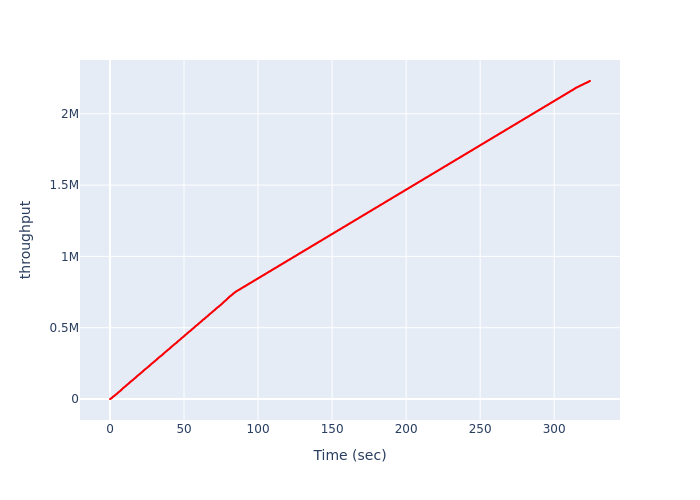

The table this chart was drawn from, first rows:
Time (sec), throughput
0.0, 0
0.01423, 6
0.03213, 21
0.053, 45
0.07255, 78
0.09249, 120
0.1148, 171
0.1353, 231
0.1561, 300
0.1778, 378
0.2064, 465
0.2348, 561
0.2554, 663
0.2744, 769
0.2934, 879
0.3143, 993
0.3362, 1111
0.3564, 1233
0.3771, 1359
0.3978, 1489
0.4189, 1623
0.44, 1761
0.4614, 1903
0.4849, 2049
0.5086, 2199
0.5303, 2353
0.5517, 2510
0.5713, 2668
0.5909, 2827
0.6105, 2987
0.6301, 3148
0.6497, 3310
0.6694, 3473
0.689, 3637
0.7087, 3802
0.7284, 3968
0.7481, 4135
0.7678, 4303
0.7875, 4472
0.8091, 4642
0.8307, 4813
0.8523, 4985
0.8738, 5158
0.8965, 5332
0.9191, 5507
0.9418, 5683
0.9644, 5860
0.9852, 6038
1.006, 6217
1.027, 6397
1.048, 6578
1.069, 6760
1.09, 6943
1.112, 7127
1.133, 7312
1.154, 7498
1.176, 7685
1.197, 7873
1.219, 8062
1.24, 8252
... 13,345 more rows
